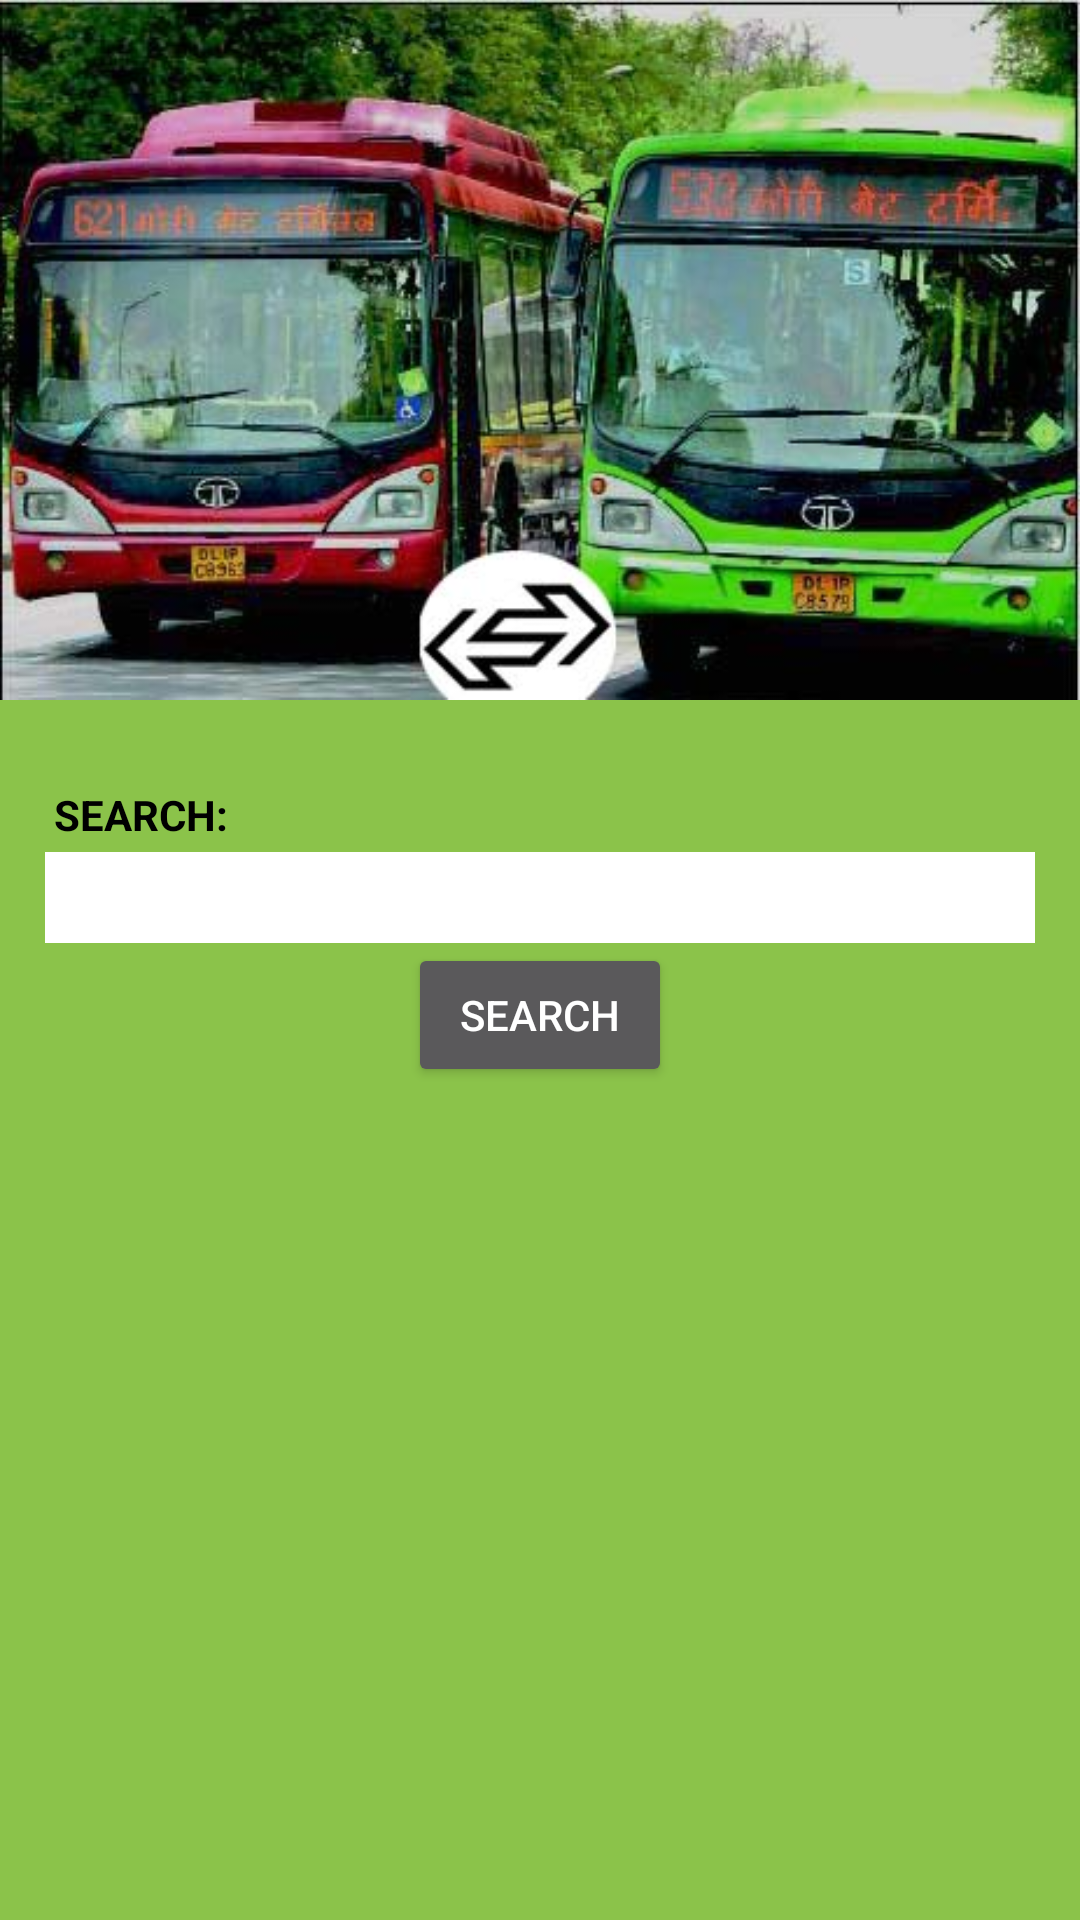

The Android layout XML behind this screen, and the referenced resources:
<!-- AndroidManifest.xml: application theme MyMaterialTheme -->
<!-- res/layout/fragment_bus.xml -->
<ScrollView
    xmlns:android="http://schemas.android.com/apk/res/android"
    android:layout_width="fill_parent"
    android:layout_height="fill_parent"
    android:fillViewport="true">

    <RelativeLayout
        android:layout_width="fill_parent"
        android:layout_height="wrap_content"
        android:background="#8BC34A" >
<LinearLayout
    android:layout_width="match_parent"
    android:layout_height="fill_parent">
    <ImageView
        android:layout_width="match_parent"
        android:layout_height="244dp"
        android:id="@+id/imageView"
        android:layout_alignParentTop="true"
        android:layout_alignParentLeft="true"
        android:layout_alignParentStart="true"
        android:src="@drawable/dtc"
        android:scaleType="fitStart"
        android:layout_alignParentBottom="true"
        android:layout_alignParentRight="true"
        android:layout_alignParentEnd="true" />

</LinearLayout>


        <TextView
            android:layout_width="wrap_content"
            android:layout_height="wrap_content"
            android:text="SEARCH:"
            android:padding="3dp"
            android:textStyle="bold"
            android:textColor="#000"
            android:layout_marginLeft="15dp"
            android:layout_marginRight="15dp"
            android:id="@+id/textView"
            android:layout_alignParentTop="true"
            android:layout_alignParentLeft="true"
            android:layout_alignParentStart="true"
            android:layout_marginTop="259dp" />

        <Button
            android:layout_width="wrap_content"
            android:layout_height="wrap_content"
            android:text="SEARCH"
            android:padding="3dp"
            android:id="@+id/button"
            android:layout_below="@+id/autoCompleteTextView"
            android:layout_centerHorizontal="true" />

        <AutoCompleteTextView
            android:layout_width="wrap_content"
            android:layout_height="wrap_content"
            android:layout_marginLeft="15dp"
            android:padding="3dp"
            android:layout_marginRight="15dp"
            android:background="#fff"
            android:textColor="#000"
            android:id="@+id/autoCompleteTextView"
            android:layout_below="@+id/textView"
            android:layout_alignParentLeft="true"
            android:layout_alignParentStart="true"
            android:layout_alignParentRight="true"
            android:layout_alignParentEnd="true" />
    </RelativeLayout>

</ScrollView>
<!-- resources referenced by this layout -->
<resources>
  <!-- drawable dtc: jpg bitmap (drawable-xxhdpi, 56683 bytes) -->
  <style name="MyMaterialTheme" parent="MyMaterialTheme.Base">
          
      </style>
  <style name="MyMaterialTheme.Base" parent="Theme.AppCompat.NoActionBar">
          <item name="windowNoTitle">true</item>
          <item name="windowActionBar">false</item>
          <item name="colorPrimary">@color/colorPrimary</item>
          <item name="colorPrimaryDark">@color/colorPrimaryDark</item>
          <item name="colorAccent">@color/colorAccent</item>
      </style>
  <color name="colorPrimary">#388E3C</color>
  <color name="colorPrimaryDark">#C51162</color>
  <color name="colorAccent">#FF80AB</color>
</resources>
